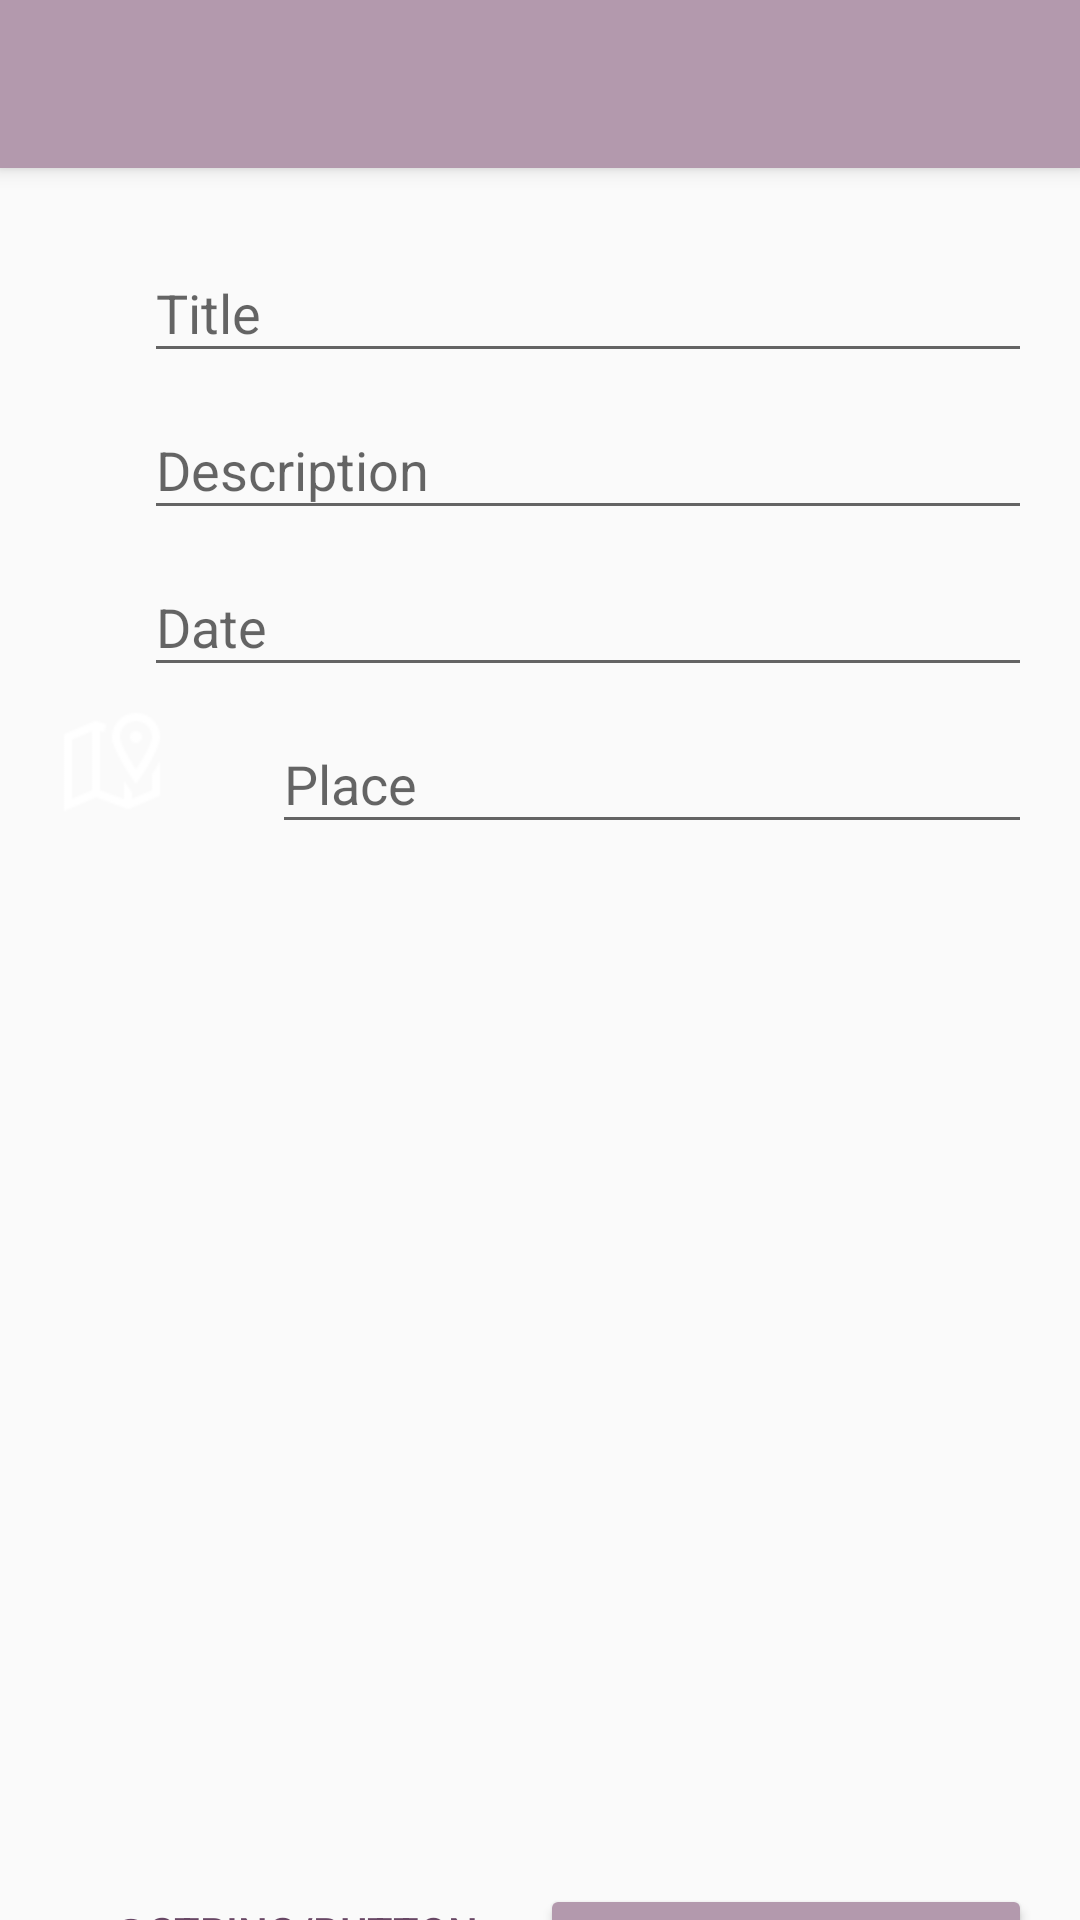

Write the Android layout XML for this screen, with the resource values it uses.
<!-- AndroidManifest.xml: application theme MyMaterialTheme -->
<!-- res/layout/activity_new_publication.xml -->
<?xml version="1.0" encoding="utf-8"?>
<android.support.design.widget.CoordinatorLayout xmlns:android="http://schemas.android.com/apk/res/android"
    xmlns:app="http://schemas.android.com/apk/res-auto"
    xmlns:tools="http://schemas.android.com/tools"
    android:layout_width="match_parent"
    android:layout_height="match_parent"
    android:fitsSystemWindows="true"
    tools:context="ccomunities.alashka.com.ccommunities_dev.NewPublicationActivity">

    <RelativeLayout
        android:layout_width="match_parent"
        android:layout_height="match_parent"
        android:paddingBottom="@dimen/activity_vertical_margin"
        android:paddingLeft="@dimen/activity_horizontal_margin"
        android:paddingRight="@dimen/activity_horizontal_margin"
        android:paddingTop="@dimen/activity_vertical_margin"
        app:layout_behavior="@string/appbar_scrolling_view_behavior">

        <LinearLayout
            android:id="@+id/area_title"
            android:layout_width="match_parent"
            android:layout_height="wrap_content"
            android:layout_alignParentTop="false"
            android:orientation="horizontal">

            <ImageView
                android:id="@+id/img_view_tittle"
                android:layout_width="wrap_content"
                android:layout_height="wrap_content"
                android:layout_gravity="center_vertical"
                android:contentDescription="@string/icon_new_publication"
                android:src="@mipmap/icon_title" />

            <android.support.design.widget.TextInputLayout
                android:id="@+id/label_title_npublication"
                android:layout_width="match_parent"
                android:layout_height="wrap_content"
                android:layout_marginStart="32dp">

                <EditText
                    android:id="@+id/edit_text_tittle_npublication"
                    android:layout_width="match_parent"
                    android:layout_height="wrap_content"
                    android:ems="10"
                    android:hint="@string/hint_tittle_npublication"
                    android:inputType="text"
                    android:singleLine="true" />
            </android.support.design.widget.TextInputLayout>
        </LinearLayout>

        <LinearLayout
            android:id="@+id/area_description"
            android:layout_width="match_parent"
            android:layout_height="wrap_content"
            android:layout_below="@+id/area_title"
            android:orientation="horizontal">

            <ImageView
                android:id="@+id/img_description"
                android:layout_width="wrap_content"
                android:layout_height="wrap_content"
                android:layout_gravity="center_vertical"
                android:contentDescription="@string/icon_new_publication"
                android:src="@mipmap/icon_title" />

            <android.support.design.widget.TextInputLayout
                android:id="@+id/label_description_npublication"
                android:layout_width="match_parent"
                android:layout_height="wrap_content"
                android:layout_marginStart="32dp">

                <EditText
                    android:id="@+id/edit_text_description_npublication"
                    android:layout_width="match_parent"
                    android:layout_height="wrap_content"
                    android:ems="10"
                    android:hint="@string/hint_description_npublication"
                    android:inputType="textMultiLine" />
            </android.support.design.widget.TextInputLayout>
        </LinearLayout>

        <LinearLayout
            android:id="@+id/area_date"
            android:layout_width="match_parent"
            android:layout_height="wrap_content"
            android:layout_below="@+id/area_description"
            android:orientation="horizontal">

            <ImageView
                android:id="@+id/img_date"
                android:layout_width="wrap_content"
                android:layout_height="wrap_content"
                android:layout_gravity="center_vertical"
                android:contentDescription="@string/icon_new_publication"
                android:src="@mipmap/icon_calendar" />

            <android.support.design.widget.TextInputLayout
                android:id="@+id/label_date_npublication"
                android:layout_width="match_parent"
                android:layout_height="wrap_content"
                android:layout_marginStart="32dp">

                <EditText
                    android:id="@+id/edit_text_date_npublication"
                    android:layout_width="match_parent"
                    android:layout_height="wrap_content"
                    android:ems="10"
                    android:hint="@string/hint_date"
                    android:inputType="date"
                    android:singleLine="true" />
            </android.support.design.widget.TextInputLayout>
        </LinearLayout>

        <LinearLayout
            android:id="@+id/area_place"
            android:layout_width="match_parent"
            android:layout_height="wrap_content"
            android:layout_below="@+id/area_date"
            android:orientation="horizontal">

            <ImageView
                android:id="@+id/img_place"
                android:layout_width="wrap_content"
                android:layout_height="wrap_content"
                android:layout_gravity="center_vertical"
                android:contentDescription="@string/icon_new_publication"
                android:src="@mipmap/icon_map" />

            <android.support.design.widget.TextInputLayout
                android:id="@+id/label_place_npublication"
                android:layout_width="match_parent"
                android:layout_height="wrap_content"
                android:layout_marginStart="32dp">

                <EditText
                    android:id="@+id/edit_text_place_npublication"
                    android:layout_width="match_parent"
                    android:layout_height="wrap_content"
                    android:ems="10"
                    android:hint="@string/hint_place"
                    android:inputType="text"
                    android:singleLine="true" />
            </android.support.design.widget.TextInputLayout>
        </LinearLayout>


        <LinearLayout
            android:id="@+id/bottom_bar"
            android:layout_width="match_parent"
            android:layout_height="?attr/actionBarSize"
            android:layout_alignParentBottom="true"
            android:gravity="center_vertical"
            android:orientation="horizontal">

            <Button
                android:id="@+id/button_cancel_publication"
                style="@style/Widget.AppCompat.Button.Borderless.Colored"
                android:layout_width="0dp"
                android:layout_height="wrap_content"
                android:layout_weight="1"
                android:onClick="cancelPublication"
                android:text="@string/button_cancel" />

            <Button
                android:id="@+id/button_save_publication"
                android:layout_width="0dp"
                android:layout_height="wrap_content"
                android:layout_weight="1"
                android:backgroundTint="@color/colorPrimary"
                android:onClick="savePublication"
                android:text="@string/button_save"
                android:textColor="@color/colorTextIcons" />
        </LinearLayout>
    </RelativeLayout>

    <android.support.design.widget.AppBarLayout
        android:layout_width="match_parent"
        android:layout_height="?attr/actionBarSize"
        android:theme="@style/MyMaterialTheme">

        <android.support.v7.widget.Toolbar
            android:id="@+id/toolbar_new_publication"
            android:layout_width="match_parent"
            android:layout_height="match_parent"
            android:minHeight="?attr/actionBarSize"
            app:layout_scrollFlags="scroll|enterAlways"
            app:popupTheme="@style/ThemeOverlay.AppCompat.Light"
            app:theme="@style/ThemeOverlay.AppCompat.Dark.ActionBar">

        </android.support.v7.widget.Toolbar>


    </android.support.design.widget.AppBarLayout>
</android.support.design.widget.CoordinatorLayout>
<!-- resources referenced by this layout -->
<resources>
  <color name="colorPrimary">#b399ad</color>
  <color name="colorTextIcons">#FFFFFF</color>
  <dimen name="activity_horizontal_margin">16dp</dimen>
  <dimen name="activity_vertical_margin">16dp</dimen>
  <!-- mipmap icon_map: png bitmap (mipmap-hdpi, 1303 bytes) -->
  <string name="button_save">Create</string>
  <string name="hint_date">Date</string>
  <string name="hint_description_npublication">Description</string>
  <string name="hint_place">Place</string>
  <string name="hint_tittle_npublication">Title</string>
  <string name="icon_new_publication">Icon new publication</string>
  <style name="MyMaterialTheme" parent="MyMaterialTheme.Base">
          <item name="windowNoTitle">true</item>
          <item name="windowActionBar">false</item>
          <item name="colorPrimary">@color/colorPrimary</item>
          <item name="colorPrimaryDark">@color/colorPrimaryDark</item>
          <item name="colorAccent">@color/colorAccent</item>
      </style>
  <style name="MyMaterialTheme.Base" parent="Theme.AppCompat.Light.DarkActionBar">
          <item name="windowNoTitle">true</item>
          <item name="windowActionBar">false</item>
          <item name="colorPrimary">@drawable/login_degrade</item>
          <item name="colorPrimaryDark">@color/colorPrimaryDark</item>
          <item name="colorAccent">@color/colorAccent</item>
      </style>
  <color name="colorPrimaryDark">#684765</color>
  <color name="colorAccent">#684765</color>
  <!-- drawable login_degrade (drawable) -->
  <?xml version="1.0" encoding="utf-8"?>
  <selector xmlns:android="http://schemas.android.com/apk/res/android">
      <item>
          <shape>
              <gradient
                  android:angle="90"
                  android:endColor="#482a51"
                  android:startColor="#684765"
                  android:type="linear" />
          </shape>
      </item>
  </selector>
</resources>
